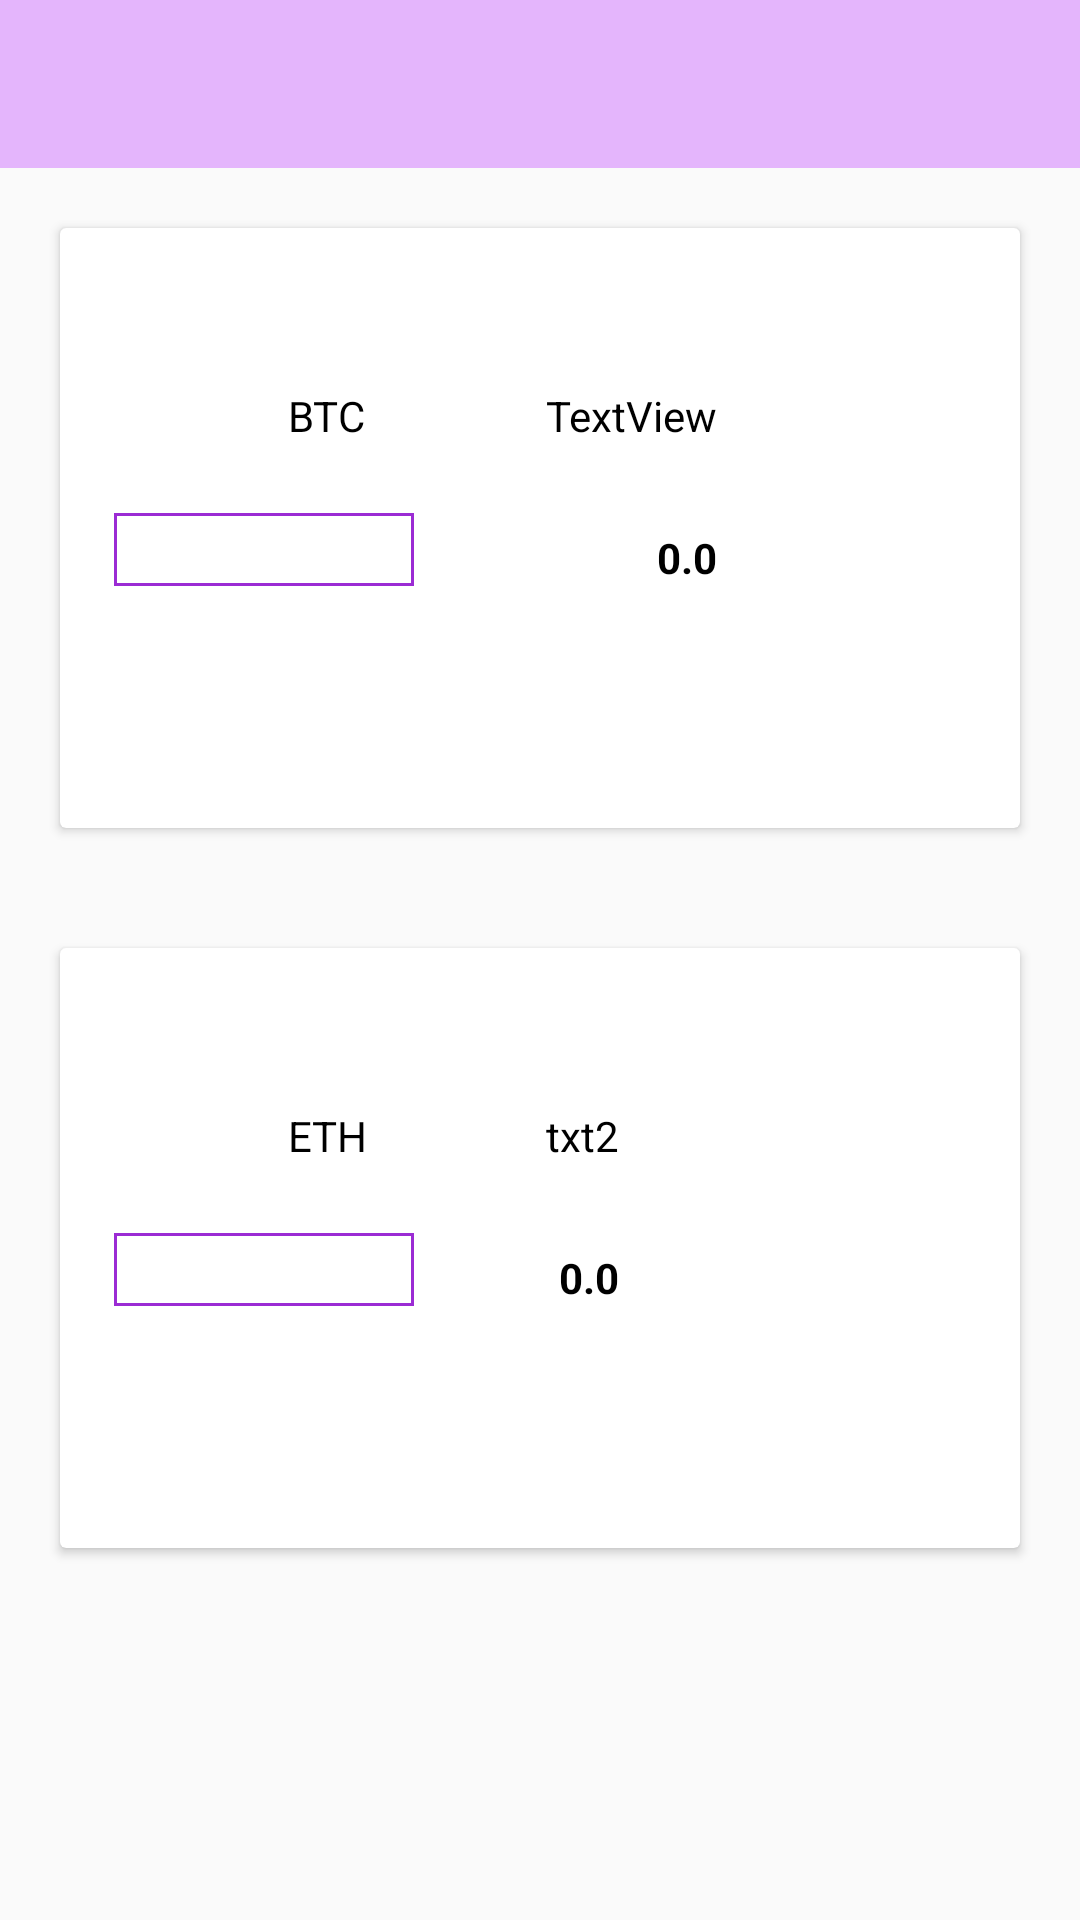

Produce the Android XML layout that renders to this screen, including the resource entries it uses.
<!-- AndroidManifest.xml: application theme AppTheme -->
<!-- res/layout/activity_convert.xml -->
<?xml version="1.0" encoding="utf-8"?>
<LinearLayout xmlns:android="http://schemas.android.com/apk/res/android"
    xmlns:app="http://schemas.android.com/apk/res-auto"
    xmlns:tools="http://schemas.android.com/tools"
    android:layout_width="match_parent"
    android:layout_height="match_parent"
    android:orientation="vertical"
    tools:context="me.us.all.sample.crypyocompare.activities.Convert">
<include
    layout="@layout/appbar"
    android:layout_width="match_parent"
    android:layout_height="wrap_content"/>
    <android.support.v7.widget.CardView
        android:layout_width="match_parent"
        android:layout_height="200dp"
        android:layout_margin="20dp"
        app:cardCornerRadius="@dimen/cardview_default_elevation">

        <RelativeLayout
            android:layout_width="match_parent"
            android:layout_height="match_parent">

            <TextView
                android:id="@+id/textView"
                android:layout_width="wrap_content"
                android:layout_height="wrap_content"
                android:layout_alignParentLeft="true"
                android:layout_alignParentStart="true"
                android:layout_alignParentTop="true"
                android:layout_marginLeft="76dp"
                android:layout_marginStart="76dp"
                android:layout_marginTop="53dp"
                android:text="@string/btc" />

            <EditText
                android:id="@+id/editText"
                android:layout_width="100dp"
                android:layout_height="wrap_content"
                android:layout_alignParentLeft="true"
                android:layout_alignParentStart="true"
                android:layout_below="@+id/textView"
                android:layout_marginLeft="18dp"
                android:layout_marginStart="18dp"
                android:layout_marginTop="23dp"
                android:ems="10"
                android:background="@drawable/backgroundeditext"
                android:inputType="numberDecimal" />

            <TextView
                android:id="@+id/txtbasecurrency"
                android:layout_width="wrap_content"
                android:layout_height="wrap_content"
                android:layout_marginLeft="44dp"
                android:layout_marginStart="44dp"

                android:layout_toEndOf="@+id/editText"
                android:layout_toRightOf="@+id/editText"
                android:text="@string/textview"
                android:layout_alignTop="@+id/textView" />

            <TextView
                android:id="@+id/txtlocatbtc"
                android:layout_width="wrap_content"
                android:layout_height="wrap_content"
                android:layout_alignBottom="@+id/editText"
                android:layout_alignEnd="@+id/txtbasecurrency"
                android:layout_alignRight="@+id/txtbasecurrency"
                android:text="0.0"
                android:textStyle="bold" />
        </RelativeLayout>
    </android.support.v7.widget.CardView>

    <android.support.v7.widget.CardView
        android:layout_width="match_parent"
        android:layout_margin="20dp"
        android:layout_height="200dp">
        <RelativeLayout
            android:layout_width="match_parent"
            android:layout_height="match_parent">

            <TextView
                android:id="@+id/txt2"
                android:layout_width="wrap_content"
                android:layout_height="wrap_content"
                android:layout_alignParentLeft="true"
                android:layout_alignParentStart="true"
                android:layout_alignParentTop="true"
                android:layout_marginLeft="76dp"
                android:layout_marginStart="76dp"
                android:layout_marginTop="53dp"
                android:text="@string/eth" />

            <EditText
                android:id="@+id/editextbtc"
                android:layout_width="100dp"
                android:layout_height="wrap_content"
                android:layout_alignParentLeft="true"
                android:layout_alignParentStart="true"
                android:layout_below="@+id/txt2"
                android:layout_marginLeft="18dp"
                android:layout_marginStart="18dp"
                android:layout_marginTop="23dp"
                android:ems="10"
                android:inputType="numberDecimal"
                android:background="@drawable/backgroundeditext"/>

            <TextView
                android:id="@+id/txtbasecurrency2"
                android:layout_width="wrap_content"
                android:layout_height="wrap_content"
                android:layout_marginLeft="44dp"
                android:layout_marginStart="44dp"
                android:layout_toEndOf="@+id/editextbtc"
                android:layout_toRightOf="@+id/editextbtc"
                android:text="@string/txt2"
                android:layout_alignTop="@+id/txt2" />

            <TextView
                android:id="@+id/txtlocateth"
                android:layout_width="wrap_content"
                android:layout_height="wrap_content"
                android:layout_alignBottom="@+id/editextbtc"
                android:layout_alignEnd="@+id/txtbasecurrency2"
                android:layout_alignRight="@+id/txtbasecurrency2"
                android:textStyle="bold"
                android:text="0.0" />
        </RelativeLayout>
    </android.support.v7.widget.CardView>
</LinearLayout>
<!-- res/layout/appbar.xml (included above) -->
<?xml version="1.0" encoding="utf-8"?>
<LinearLayout xmlns:android="http://schemas.android.com/apk/res/android"
    android:orientation="vertical" android:layout_width="match_parent"
    android:layout_height="match_parent">
    <android.support.design.widget.AppBarLayout
        android:layout_width="match_parent"
        android:layout_height="wrap_content"
        style="@style/ThemeOverlay.AppCompat.Dark.ActionBar">
        <android.support.v7.widget.Toolbar
            android:layout_width="match_parent"
            android:layout_height="wrap_content"
            android:id="@+id/toolbar"
            style="@style/ThemeOverlay.AppCompat.ActionBar">
            <TextView
                android:layout_width="match_parent"
                android:layout_height="wrap_content"
                android:id="@+id/toolbartextview"
                android:textAlignment="center"
                android:textSize="18sp"
                android:textStyle="bold"/>
        </android.support.v7.widget.Toolbar>
    </android.support.design.widget.AppBarLayout>
</LinearLayout>
<!-- resources referenced by this layout -->
<resources>
  <!-- drawable backgroundeditext (drawable) -->
  <?xml version="1.0" encoding="utf-8"?>
  <shape xmlns:android="http://schemas.android.com/apk/res/android"
      android:shape="rectangle" android:padding="15dp">
      <solid android:color="#FFFFFF"/>
      <corners
          android:bottomRightRadius="0dp"
          android:bottomLeftRadius="0dp"
          android:topLeftRadius="0dp"
          android:topRightRadius="0dp"/>
      <stroke android:width="1dip" android:color="@color/colorAccent" />
  </shape>
  <string name="btc">BTC</string>
  <string name="eth">ETH</string>
  <string name="textview">TextView</string>
  <string name="txt2">txt2</string>
  <style name="AppTheme" parent="Theme.AppCompat.Light.NoActionBar">
          
          <item name="colorPrimary">@color/colorPrimary</item>
          <item name="colorPrimaryDark">@color/colorPrimaryDark</item>
          <item name="colorAccent">@color/colorAccent</item>
          <item name="android:textColor">@color/font</item>
      </style>
  <color name="colorAccent">#9b2bd4</color>
  <color name="colorPrimary">#e4b5fc</color>
  <color name="colorPrimaryDark">#e4b5fc</color>
  <color name="font">@android:color/black</color>
</resources>
